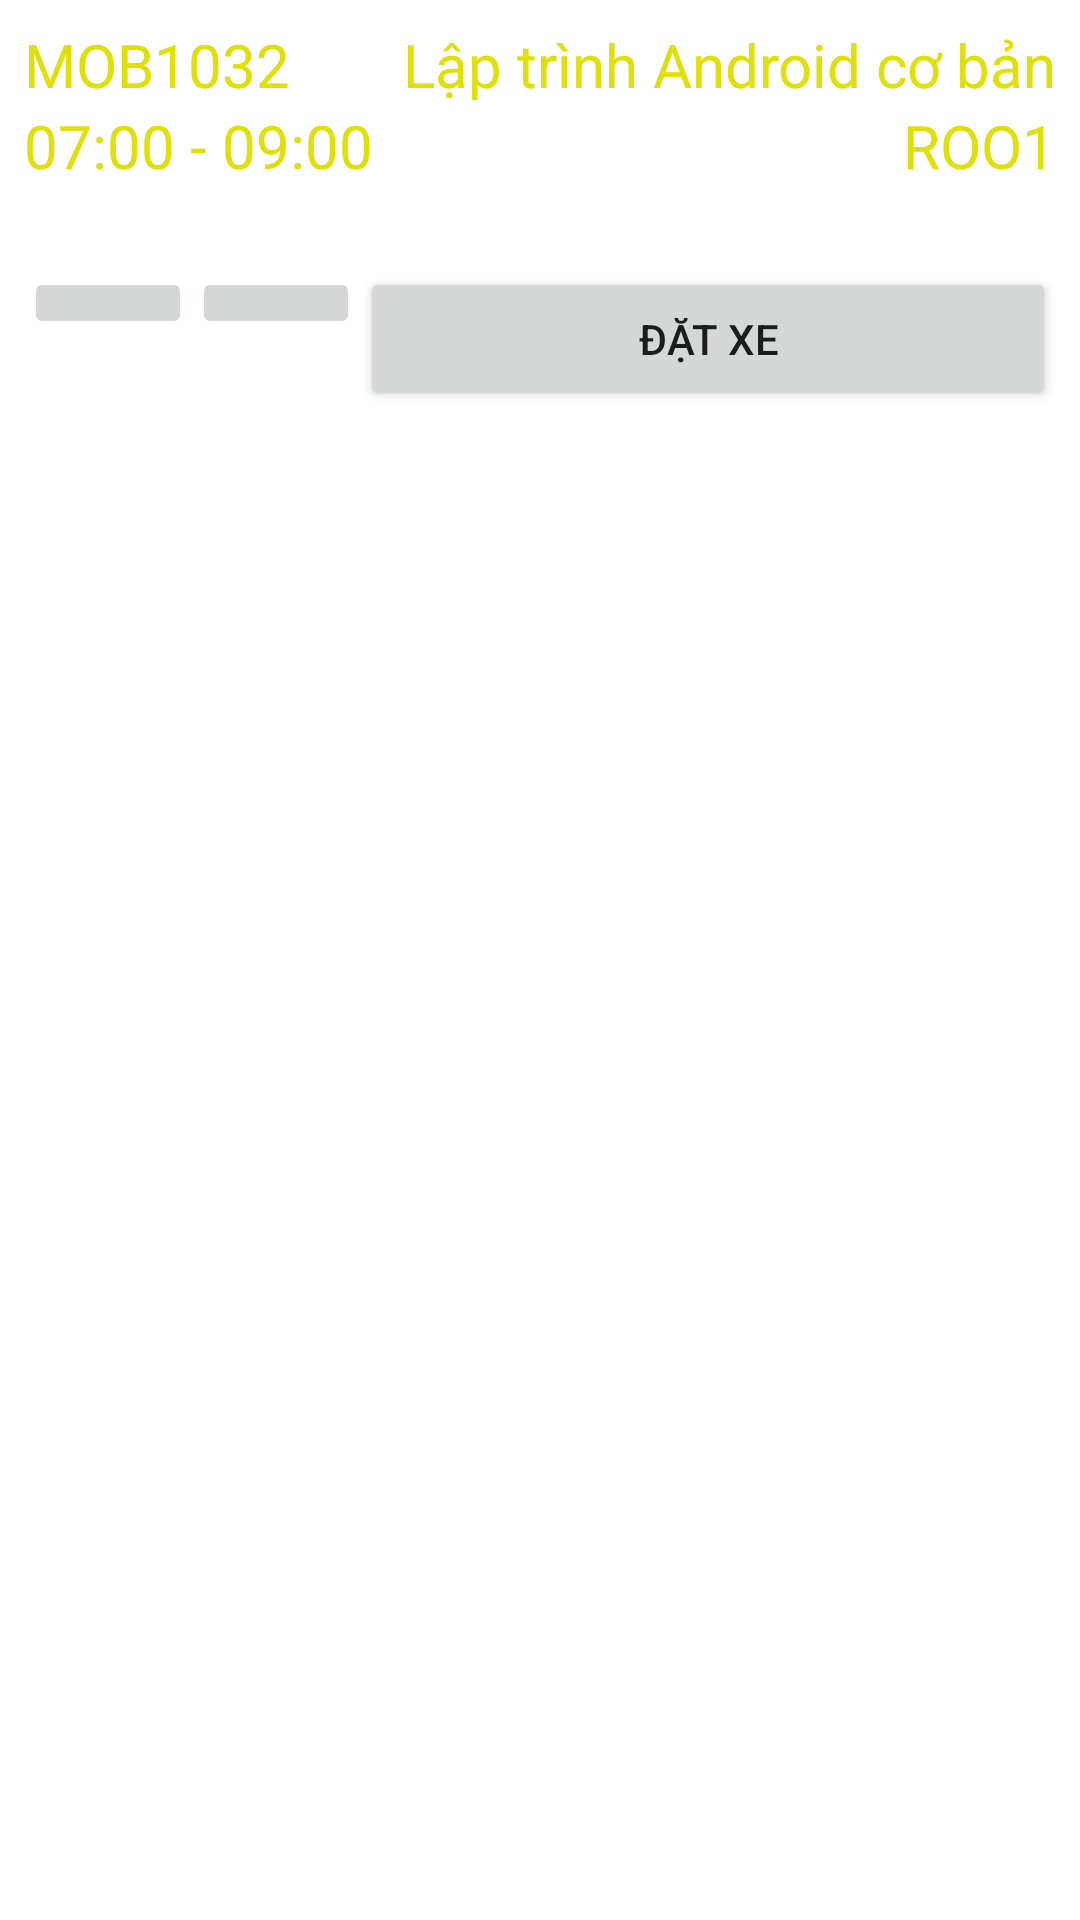

Write the Android layout XML for this screen, with the resource values it uses.
<!-- AndroidManifest.xml: application theme Theme.PRO1121 -->
<!-- res/layout/one_item_chuyenxe.xml -->
<?xml version="1.0" encoding="utf-8"?>
<LinearLayout xmlns:android="http://schemas.android.com/apk/res/android"
    android:layout_width="match_parent"
    android:layout_height="wrap_content"
    android:orientation="vertical"
    android:padding="8dp">
    <LinearLayout
        android:layout_width="match_parent"
        android:layout_height="wrap_content"
        android:orientation="horizontal">
        <TextView
            android:id="@+id/chuyenxeDiemdi"
            android:layout_width="wrap_content"
            android:layout_height="wrap_content"
            android:text="MOB1032"
            android:textColor="#DFDF09"
            android:textSize="20sp"/>
        <TextView
            android:id="@+id/chuyenxeDiemden"
            android:textColor="#DFDF09"
            android:layout_width="wrap_content"
            android:layout_height="wrap_content"
            android:text="Lập trình Android cơ bản"
            android:textSize="20sp"
            android:layout_weight="1"
            android:gravity="right"/>

    </LinearLayout>
    <LinearLayout
        android:layout_width="match_parent"
        android:layout_height="wrap_content"
        android:orientation="horizontal">
        <TextView
            android:id="@+id/chuyenxeGio"
            android:layout_width="wrap_content"
            android:layout_height="wrap_content"
            android:text="07:00 - 09:00"
            android:textColor="#DFDF09"
            android:textSize="20sp"/>
        <TextView
            android:id="@+id/chuyenxeSoxe"
            android:layout_width="wrap_content"
            android:layout_height="wrap_content"
            android:text="ROO1"
            android:textColor="#DFDF09"
            android:textSize="20sp"
            android:layout_weight="1"
            android:gravity="right"/>


    </LinearLayout>
    <LinearLayout
        android:layout_width="match_parent"
        android:layout_height="wrap_content"
        android:orientation="horizontal">
        <TextView
            android:layout_width="wrap_content"
            android:id="@+id/chuyenxeGia"
            android:textColor="#DFDF09"
            android:textSize="20sp"
            android:layout_weight="1"
            android:layout_height="wrap_content">

        </TextView>
    </LinearLayout>

    <LinearLayout
        android:layout_width="match_parent"
        android:layout_height="wrap_content"
        android:orientation="horizontal">

        <ImageButton
            android:id="@+id/btnedit"
            android:layout_width="24dp"
            android:layout_height="24dp"
            android:layout_weight="1"
            android:src="@drawable/ic_baseline_edit_24"></ImageButton>

        <ImageButton
            android:id="@+id/btndelete"
            android:layout_width="24dp"
            android:layout_height="24dp"
            android:layout_weight="1"
            android:src="@drawable/ic_baseline_delete_24"></ImageButton>

        <Button
            android:layout_width="200dp"
            android:layout_height="wrap_content"
            android:gravity="center"
            android:id="@+id/btndatxe"
            android:layout_weight="1"
            android:text="Đặt xe">

        </Button>

    </LinearLayout>

</LinearLayout>
<!-- resources referenced by this layout -->
<resources>
  <style name="Theme.PRO1121" parent="Theme.MaterialComponents.DayNight.DarkActionBar">
          
          <item name="colorPrimary">@color/purple_500</item>
          <item name="colorPrimaryVariant">@color/purple_700</item>
          <item name="colorOnPrimary">@color/white</item>
          
          <item name="colorSecondary">@color/teal_200</item>
          <item name="colorSecondaryVariant">@color/teal_700</item>
          <item name="colorOnSecondary">@color/black</item>
          
          <item name="android:statusBarColor">?attr/colorPrimaryVariant</item>
  
          
          <item name="windowActionBar">false</item>
          <item name="windowNoTitle">true</item>
      </style>
  <!-- not gathered from this repository: default colours our renderer supplied (Android Studio template values) -->
  <color name="purple_500">#FF6200EE</color>
  <color name="purple_700">#FF3700B3</color>
  <color name="teal_200">#FF03DAC5</color>
  <color name="teal_700">#FF018786</color>
  <color name="black">#FF000000</color>
  <color name="white">#FFFFFFFF</color>
</resources>
